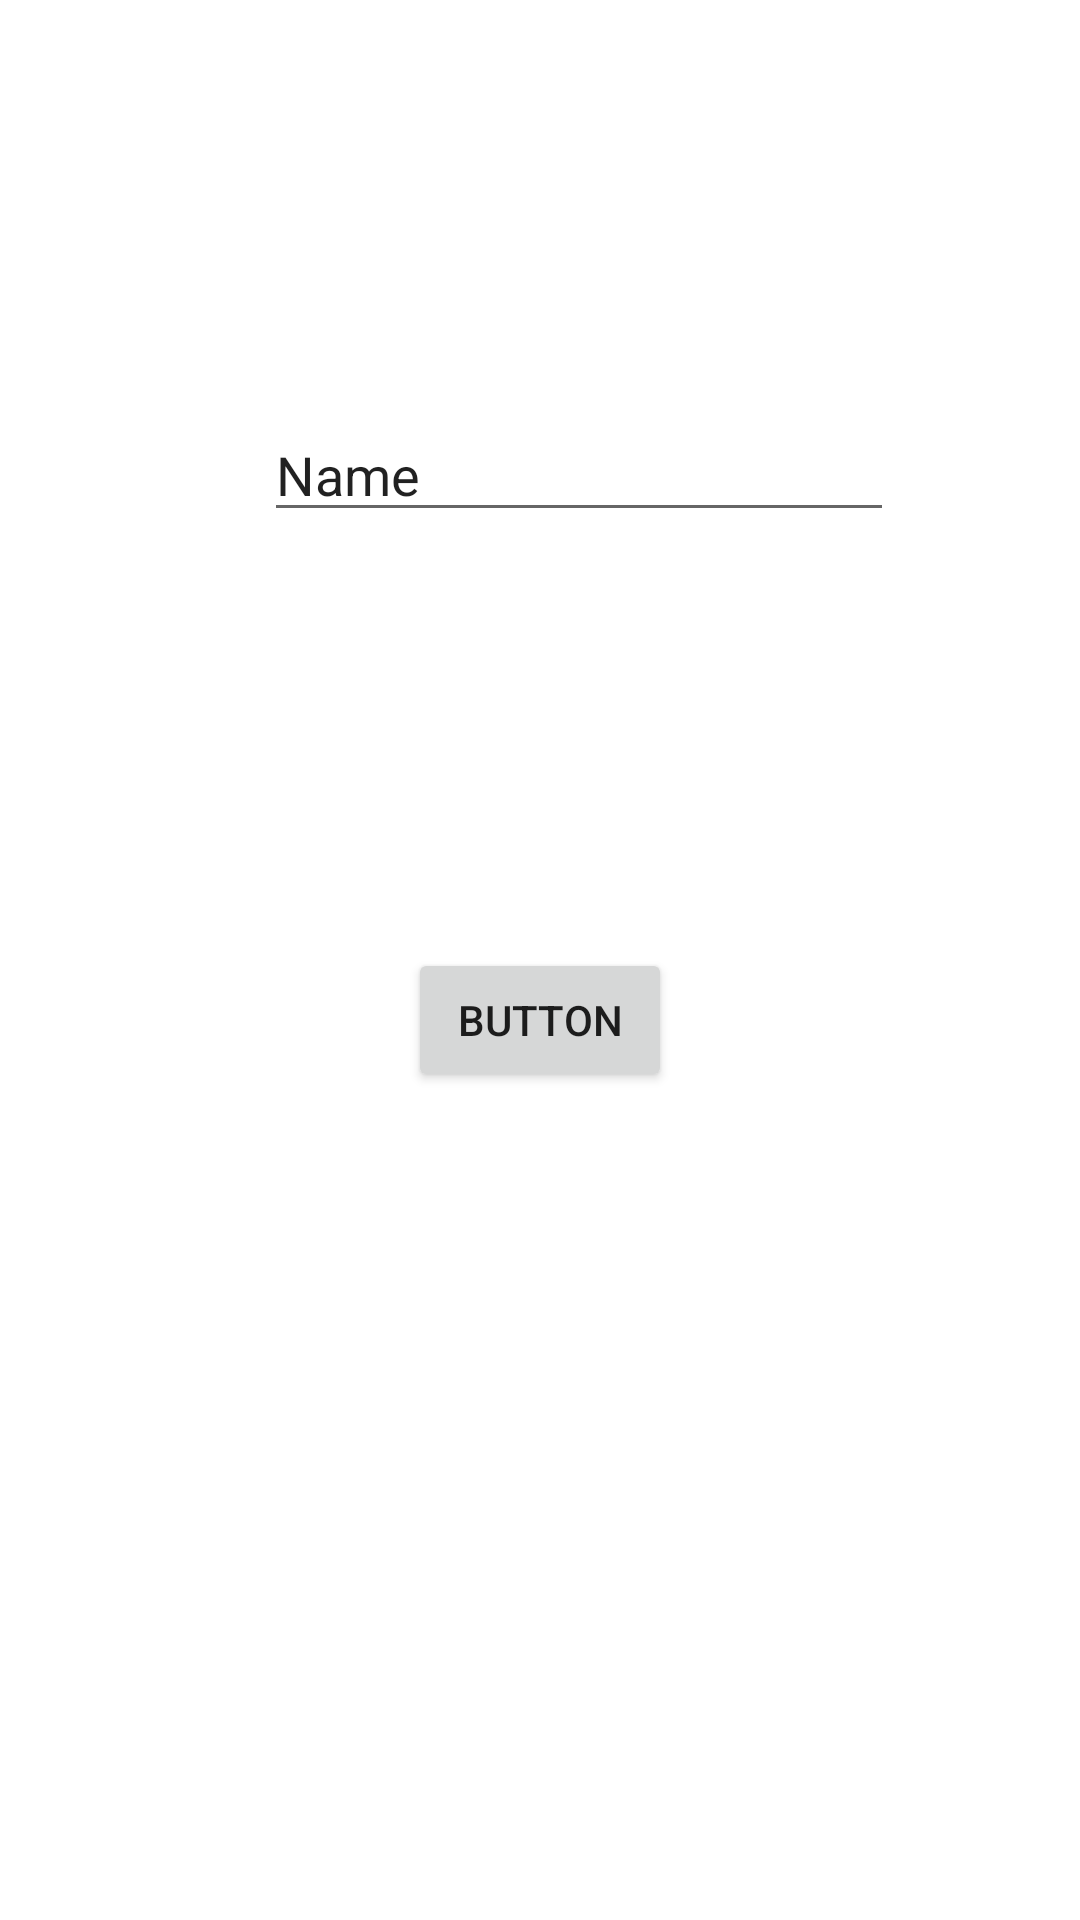

Android layout source for this screen:
<!-- AndroidManifest.xml: application theme Theme.Webvista -->
<!-- res/layout/activity_main.xml -->
<?xml version="1.0" encoding="utf-8"?>
<androidx.constraintlayout.widget.ConstraintLayout xmlns:android="http://schemas.android.com/apk/res/android"
    xmlns:app="http://schemas.android.com/apk/res-auto"
    xmlns:tools="http://schemas.android.com/tools"
    android:layout_width="match_parent"
    android:layout_height="match_parent"
    tools:context=".MainActivity">

    <Button
        android:id="@+id/button"
        android:layout_width="wrap_content"
        android:layout_height="wrap_content"
        android:layout_marginTop="316dp"
        android:text="Button"
        android:onClick="buscar"
        app:layout_constraintEnd_toEndOf="parent"
        app:layout_constraintStart_toStartOf="parent"
        app:layout_constraintTop_toTopOf="parent" />
    a    <EditText
        android:id="@+id/editTextTextPersonName"
        android:layout_width="wrap_content"
        android:layout_height="wrap_content"
        android:layout_marginTop="136dp"
        android:ems="10"
        android:inputType="textPersonName"
        android:text="Name"
        app:layout_constraintEnd_toEndOf="parent"
        app:layout_constraintHorizontal_bias="0.587"
        app:layout_constraintStart_toStartOf="parent"
        app:layout_constraintTop_toTopOf="parent" />
</androidx.constraintlayout.widget.ConstraintLayout>
<!-- resources referenced by this layout -->
<resources>
  <style name="Theme.Webvista" parent="Theme.MaterialComponents.DayNight.DarkActionBar">
          
          <item name="colorPrimary">@color/purple_500</item>
          <item name="colorPrimaryVariant">@color/purple_700</item>
          <item name="colorOnPrimary">@color/white</item>
          
          <item name="colorSecondary">@color/teal_200</item>
          <item name="colorSecondaryVariant">@color/teal_700</item>
          <item name="colorOnSecondary">@color/black</item>
          
          <item name="android:statusBarColor" tools:targetApi="l">?attr/colorPrimaryVariant</item>
          
      </style>
  <!-- not gathered from this repository: default colours our renderer supplied (Android Studio template values) -->
  <color name="purple_500">#FF6200EE</color>
  <color name="purple_700">#FF3700B3</color>
  <color name="teal_200">#FF03DAC5</color>
  <color name="teal_700">#FF018786</color>
  <color name="black">#FF000000</color>
  <color name="white">#FFFFFFFF</color>
</resources>
